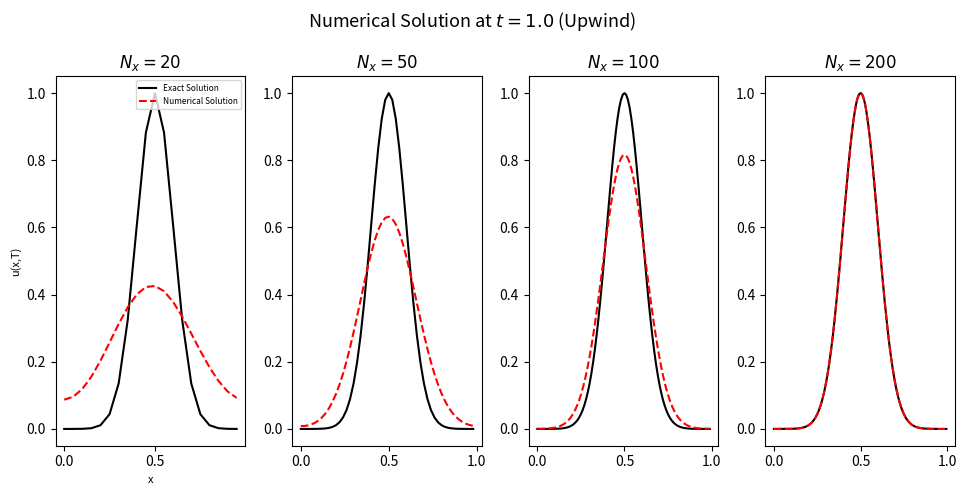
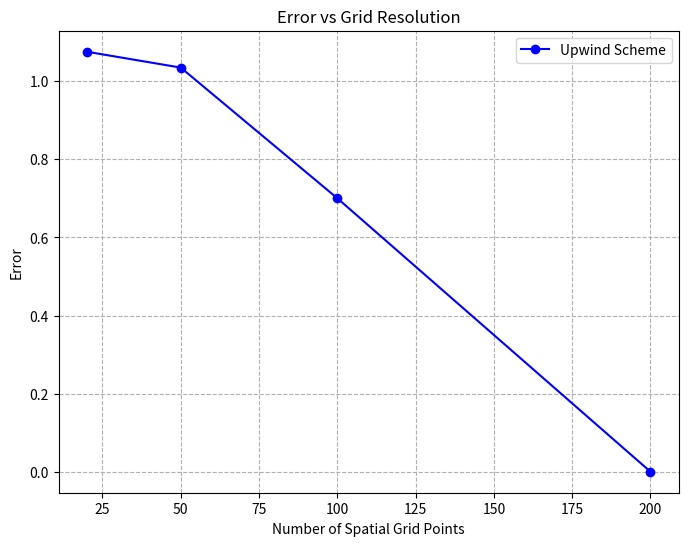
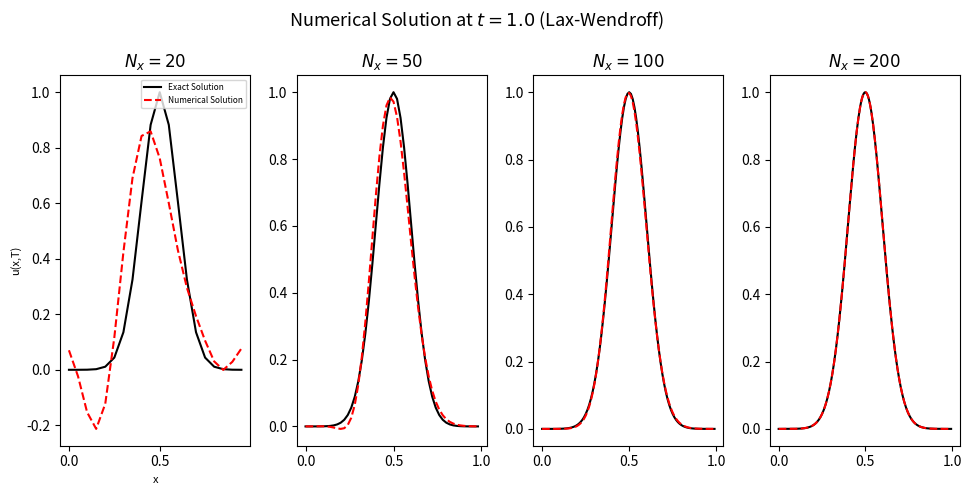
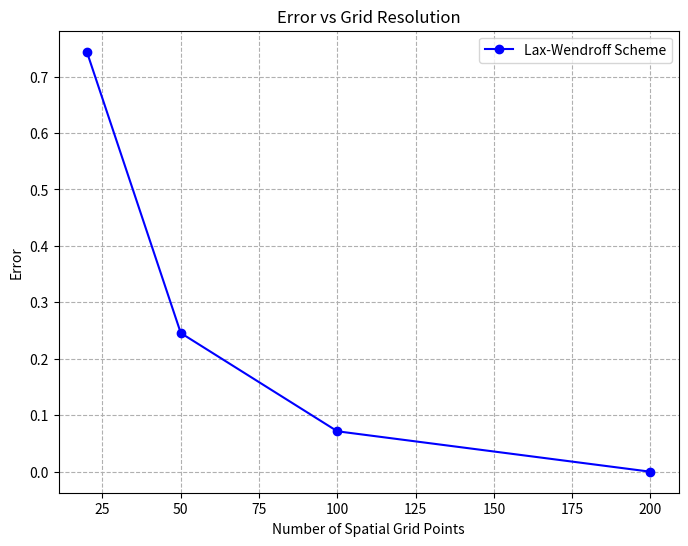

These figures' Python source, in order:
import numpy as np 
import matplotlib.pyplot as plt

########################
# Fixed parameters
########################
L_domain=1.0
T_final=1.0
velocity = 1.0 
dt = 0.005 
N_t_steps=int(T_final/dt)

# for figure
time_fractiosns=[0,0.2,0.4,0.6,0.8,1.0] 
plot_indices=[int(frac*N_t_steps) for frac in time_fractiosns]
colors=['k','r','g','b','m','c']

########################################
### Functions 
########################################
def initial_condition_gaussian(x):
    mu=0.5
    sigma=0.1
    u=np.exp(-0.5*((x-mu)/sigma)**2)
    return u



### upwind scheme
def upwind_step(u, C):
    u_new = np.copy(u)
    if C > 0: #FTBS
        u_new[1:] = u[1:] - C * (u[1:] - u[:-1])
        u_new[0] = u[0] - C * (u[0] - u[-1])
    else:   #FTFS
        u_new[:-1] = u[:-1] - C * (u[1:] - u[:-1])
        u_new[-1] = u[-1] - C * (u[0] - u[-1])
    return u_new

### lax-wendroff scheme
def lax_wendroff_step(u, C):
    u_new = np.copy(u)
    u_new[1:-1] = (u[1:-1] - 0.5 * C * (u[2:] - u[:-2]) + 0.5 * C**2 * (u[2:] - 2 * u[1:-1] + u[:-2]))
    # Periodic boundary conditions
    u_new[0] = (u[0] - 0.5 * C * (u[1] - u[-1]) + 0.5 * C**2 * (u[1] - 2 * u[0] + u[-1]))
    u_new[-1] = (u[-1] - 0.5 * C * (u[0] - u[-2]) + 0.5 * C**2 * (u[0] - 2 * u[-1] + u[-2]))
    return u_new

### calculate numerical solution at time= T_final
def numerical_solution(initial_condition, scheme_step, x_grid, N_t_steps, C):
    u_current = initial_condition
    for n in range(N_t_steps):
        u_current = scheme_step(u_current, C)
    return u_current

def exact_solution(x):
    shifted_x = x - velocity * T_final
    periodic_shifted_x = np.mod(shifted_x, L_domain) 
    return initial_condition_gaussian(periodic_shifted_x)

### Calculate the error between numerical and exact solution
def calculate_error(numerical, exact):
    return np.linalg.norm(exact-numerical) 


#######################################
# Run simulation for different grid resolutions
#######################################
N_x_points_list= [20,50,100,200]

######## Upwind Scheme ##########
fig, axes = plt.subplots(1,4, figsize=(10,5)) 
fig.suptitle(f'Numerical Solution at $t={T_final}$ (Upwind)',fontsize=13)
fig.subplots_adjust(hspace=10, wspace=5)
axes_flat = axes.flatten()
error_list=[]

for N_x_points, ax in zip(N_x_points_list, axes_flat):
    dx=L_domain/N_x_points
    x_grid=np.linspace(0,L_domain,N_x_points,endpoint=False)
    C=velocity*dt/dx
    initial_sol=initial_condition_gaussian(x_grid)
    numerical_sol=numerical_solution(initial_sol, upwind_step, x_grid, N_t_steps, C)
    exact_sol=exact_solution(x_grid)
    error_final=calculate_error(numerical_sol, exact_sol) 
    error_list.append(error_final) 
    ax.plot(x_grid, exact_sol, 'k-', label='Exact Solution')
    ax.plot(x_grid, numerical_sol, 'r--', label='Numerical Solution')
    ax.set_title(f'$N_x = {N_x_points}$')

axes_flat[0].legend(loc='upper right', fontsize=6)
axes_flat[0].set_xlabel('x', fontsize=8)
axes_flat[0].set_ylabel('u(x,T)', fontsize=8)
plt.tight_layout()
plt.savefig('figure_delta_x_upwind.png', dpi=300)
plt.show()

# Plot error vs grid points
plt.figure(figsize=(8,6))
plt.plot(N_x_points_list, error_list, 'o-', label='Upwind Scheme', color='b')
plt.xlabel('Number of Spatial Grid Points')
plt.ylabel('Error')
plt.title('Error vs Grid Resolution')
plt.grid(True, which="both", ls="--")
plt.legend()
plt.savefig('error_vs_grid_resolution_upwind.png', dpi=300)
plt.show()

######### Lax-Wendroff Scheme ##########
fig, axes = plt.subplots(1,4, figsize=(10,5)) 
fig.suptitle(f'Numerical Solution at $t={T_final}$ (Lax-Wendroff)',fontsize=13)
fig.subplots_adjust(hspace=10, wspace=5)
axes_flat = axes.flatten()
error_list=[]

for N_x_points, ax in zip(N_x_points_list, axes_flat):
    dx=L_domain/N_x_points
    x_grid=np.linspace(0,L_domain,N_x_points,endpoint=False)
    C=velocity*dt/dx
    initial_sol=initial_condition_gaussian(x_grid)
    numerical_sol=numerical_solution(initial_sol,lax_wendroff_step, x_grid, N_t_steps, C)
    exact_sol=exact_solution(x_grid)
    error_final=calculate_error(numerical_sol, exact_sol) 
    error_list.append(error_final) 
    ax.plot(x_grid, exact_sol, 'k-', label='Exact Solution')
    ax.plot(x_grid, numerical_sol, 'r--', label='Numerical Solution')
    ax.set_title(f'$N_x = {N_x_points}$')

axes_flat[0].legend(loc='upper right', fontsize=6)
axes_flat[0].set_xlabel('x', fontsize=8)
axes_flat[0].set_ylabel('u(x,T)', fontsize=8)
plt.tight_layout()
plt.savefig('figure_delta_x_lax_wendroff.png', dpi=300)
plt.show()

# Plot error vs grid points
plt.figure(figsize=(8,6))
plt.plot(N_x_points_list, error_list, 'o-', label='Lax-Wendroff Scheme', color='b')
plt.xlabel('Number of Spatial Grid Points')
plt.ylabel('Error')
plt.title('Error vs Grid Resolution')
plt.grid(True, which="both", ls="--")
plt.legend()
plt.savefig('error_vs_grid_resolution_lax_wendroff.png', dpi=300)
plt.show()